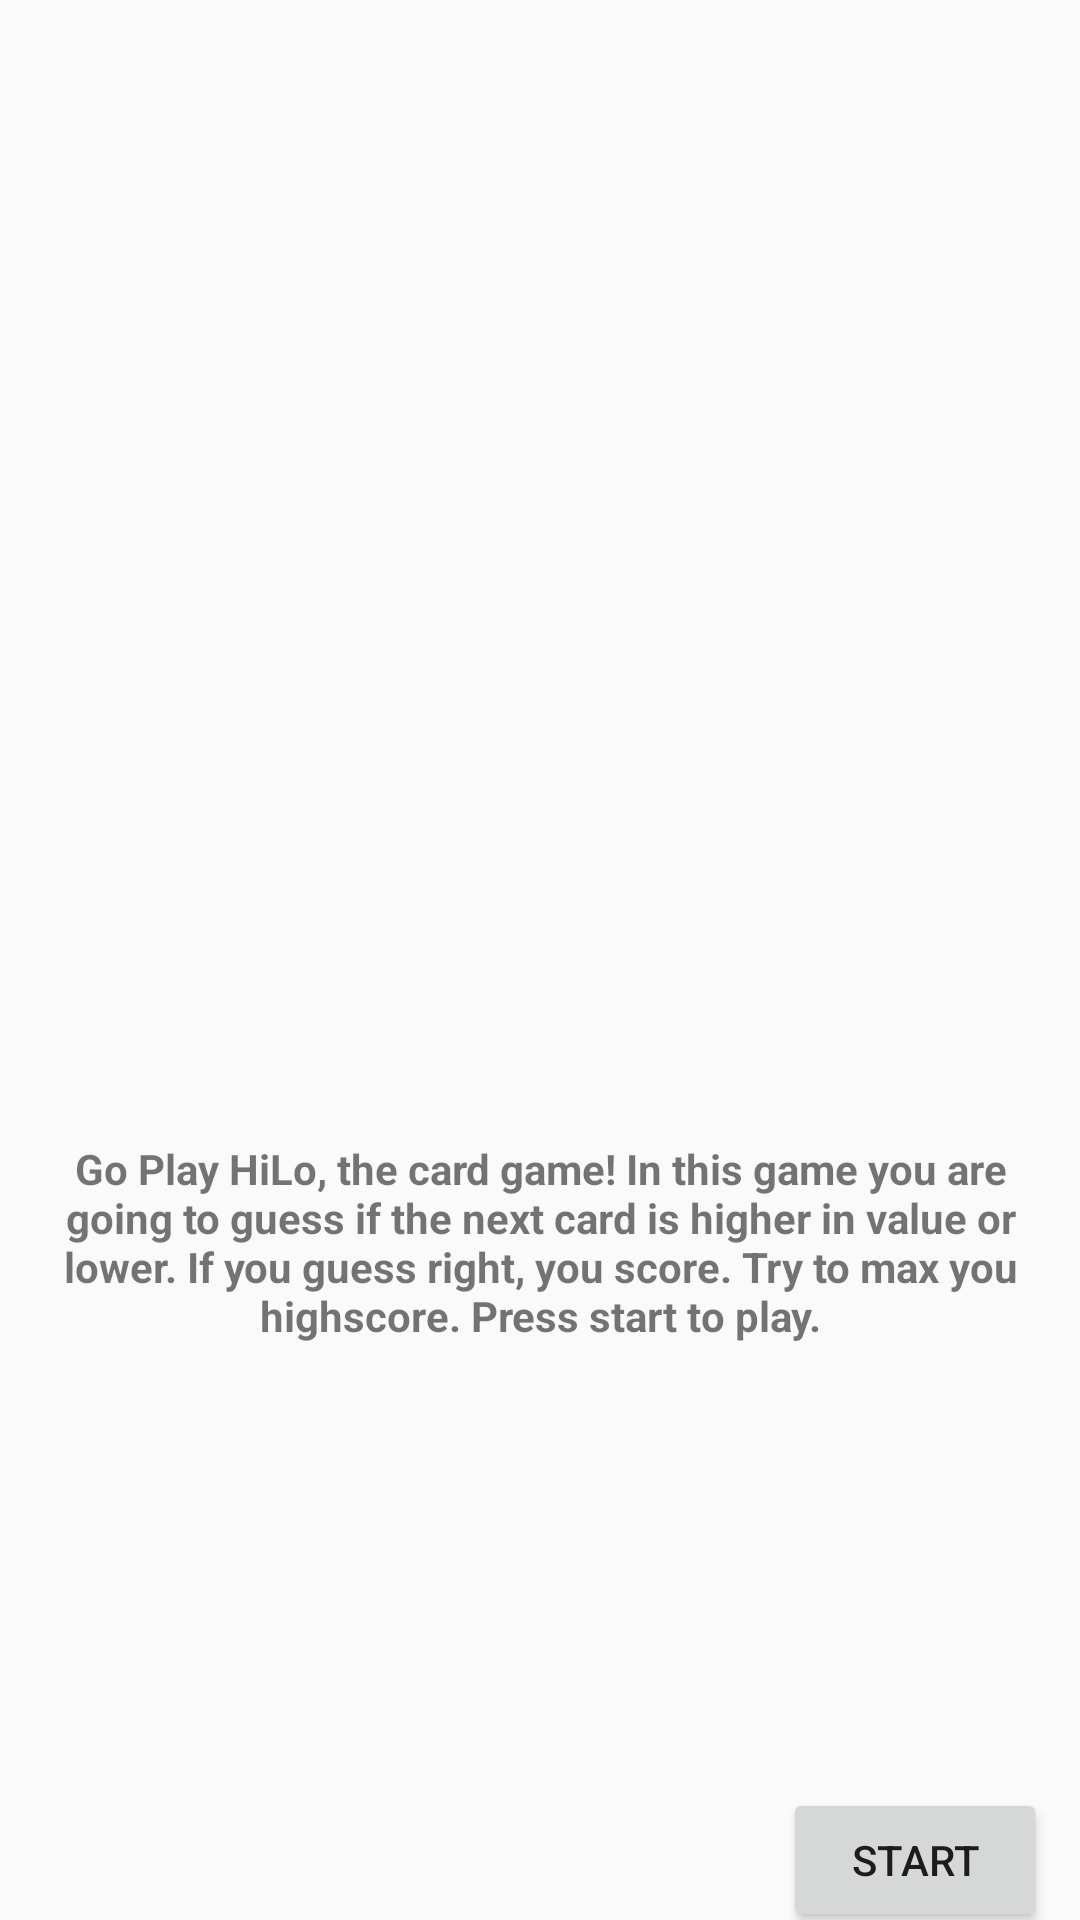

Layout XML and referenced resources for this Android screen:
<!-- AndroidManifest.xml: application theme Theme.Korrtspel -->
<!-- res/layout/activity_main.xml -->
<?xml version="1.0" encoding="utf-8"?>
<androidx.constraintlayout.widget.ConstraintLayout xmlns:android="http://schemas.android.com/apk/res/android"
    xmlns:app="http://schemas.android.com/apk/res-auto"
    xmlns:tools="http://schemas.android.com/tools"
    android:layout_width="match_parent"
    android:layout_height="match_parent"
    android:backgroundTintMode="screen"
    tools:context=".MainActivity">

    <Button
        android:id="@+id/start"
        android:layout_width="wrap_content"
        android:layout_height="wrap_content"
        android:layout_marginStart="250dp"
        android:layout_marginTop="600dp"
        android:text="@string/start"
        app:layout_constraintBottom_toBottomOf="parent"
        app:layout_constraintEnd_toEndOf="parent"
        app:layout_constraintStart_toStartOf="parent"
        app:layout_constraintTop_toTopOf="parent" />

    <ImageView
        android:id="@+id/imageView"
        android:layout_width="430dp"
        android:layout_height="700dp"
        android:scaleType="center"
        app:layout_constraintBottom_toBottomOf="parent"
        app:layout_constraintEnd_toEndOf="parent"
        app:layout_constraintHorizontal_bias="1.0"
        app:layout_constraintStart_toStartOf="parent"
        app:layout_constraintTop_toTopOf="parent"
        app:layout_constraintVertical_bias="0.483"
        app:srcCompat="@drawable/background" />

    <TextView
        android:id="@+id/greeting"
        android:layout_width="327dp"
        android:layout_height="80dp"
        android:layout_marginTop="200dp"
        android:backgroundTint="#121111"
        android:backgroundTintMode="src_atop"
        android:text="@string/greeting"
        android:textAlignment="center"
        android:textStyle="bold"
        app:layout_constraintBottom_toBottomOf="parent"
        app:layout_constraintEnd_toEndOf="parent"
        app:layout_constraintStart_toStartOf="parent"
        app:layout_constraintTop_toTopOf="parent" />

</androidx.constraintlayout.widget.ConstraintLayout>
<!-- resources referenced by this layout -->
<resources>
  <string name="greeting">Go Play HiLo, the card game! In this game you are going to guess if the next card is higher in value or lower. If you guess right, you score. Try to max you highscore. Press start to play.</string>
  <string name="start">Start</string>
  <style name="Theme.Korrtspel" parent="Theme.AppCompat.Light.NoActionBar">
          
          <item name="colorPrimary">@color/purple_500</item>
          <item name="colorPrimaryVariant">@color/purple_700</item>
          <item name="colorOnPrimary">@color/white</item>
          
          <item name="colorSecondary">@color/teal_200</item>
          <item name="colorSecondaryVariant">@color/teal_700</item>
          <item name="colorOnSecondary">@color/black</item>
          
          <item name="android:statusBarColor" tools:targetApi="l">?attr/colorPrimaryVariant</item>
          
      </style>
  <!-- not gathered from this repository: default colours our renderer supplied (Android Studio template values) -->
  <color name="purple_500">#FF6200EE</color>
  <color name="purple_700">#FF3700B3</color>
  <color name="teal_200">#FF03DAC5</color>
  <color name="teal_700">#FF018786</color>
  <color name="black">#FF000000</color>
  <color name="white">#FFFFFFFF</color>
</resources>
